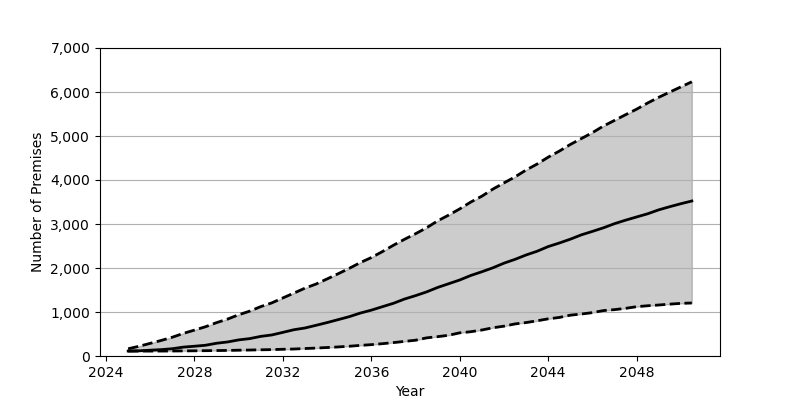

The table this chart was drawn from, first rows:
Date, Low, Base, High
2025-01, 111.0, 113.0, 165.0
2025-07, 112.0, 118.0, 222.0
2026-01, 112.0, 132.0, 288.0
2026-07, 113.0, 145.0, 354.0
2027-01, 114.0, 166.0, 427.0
2027-07, 116.0, 202.0, 514.0
2028-01, 118.0, 222.0, 589.0
2028-07, 121.0, 244.0, 665.0
2029-01, 124.0, 290.0, 759.0
2029-07, 127.0, 319.0, 839.0
2030-01, 132.0, 366.0, 938.0
2030-07, 136.0, 395.0, 1019
2031-01, 141.0, 446.0, 1123
2031-07, 145.0, 478.0, 1207
2032-01, 153.0, 537.0, 1320
2032-07, 159.0, 597.0, 1430
2033-01, 170.0, 637.0, 1543
2033-07, 180.0, 697.0, 1635
2034-01, 193.0, 760.0, 1752
2034-07, 206.0, 826.0, 1869
2035-01, 222.0, 894.0, 1992
2035-07, 241.0, 975.0, 2121
2036-01, 258.0, 1042, 2238
2036-07, 280.0, 1120, 2372
2037-01, 305.0, 1198, 2518
2037-07, 332.0, 1294, 2652
2038-01, 359.0, 1372, 2779
2038-07, 412.0, 1456, 2914
2039-01, 440.0, 1558, 3071
2039-07, 471.0, 1642, 3202
2040-01, 527.0, 1728, 3344
2040-07, 552.0, 1830, 3499
2041-01, 591.0, 1915, 3633
2041-07, 642.0, 2004, 3793
2042-01, 678.0, 2110, 3934
2042-07, 729.0, 2196, 4070
2043-01, 760.0, 2296, 4227
2043-07, 800.0, 2380, 4362
2044-01, 845.0, 2487, 4519
2044-07, 876.0, 2567, 4655
2045-01, 928.0, 2655, 4808
2045-07, 954.0, 2753, 4941
2046-01, 986.0, 2832, 5077
2046-07, 1032, 2913, 5226
2047-01, 1054, 3008, 5355
2047-07, 1083, 3086, 5483
2048-01, 1121, 3160, 5610
2048-07, 1142, 3232, 5750
2049-01, 1159, 3322, 5880
2049-07, 1179, 3393, 5998
2050-01, 1196, 3461, 6116
2050-07, 1205, 3523, 6232
